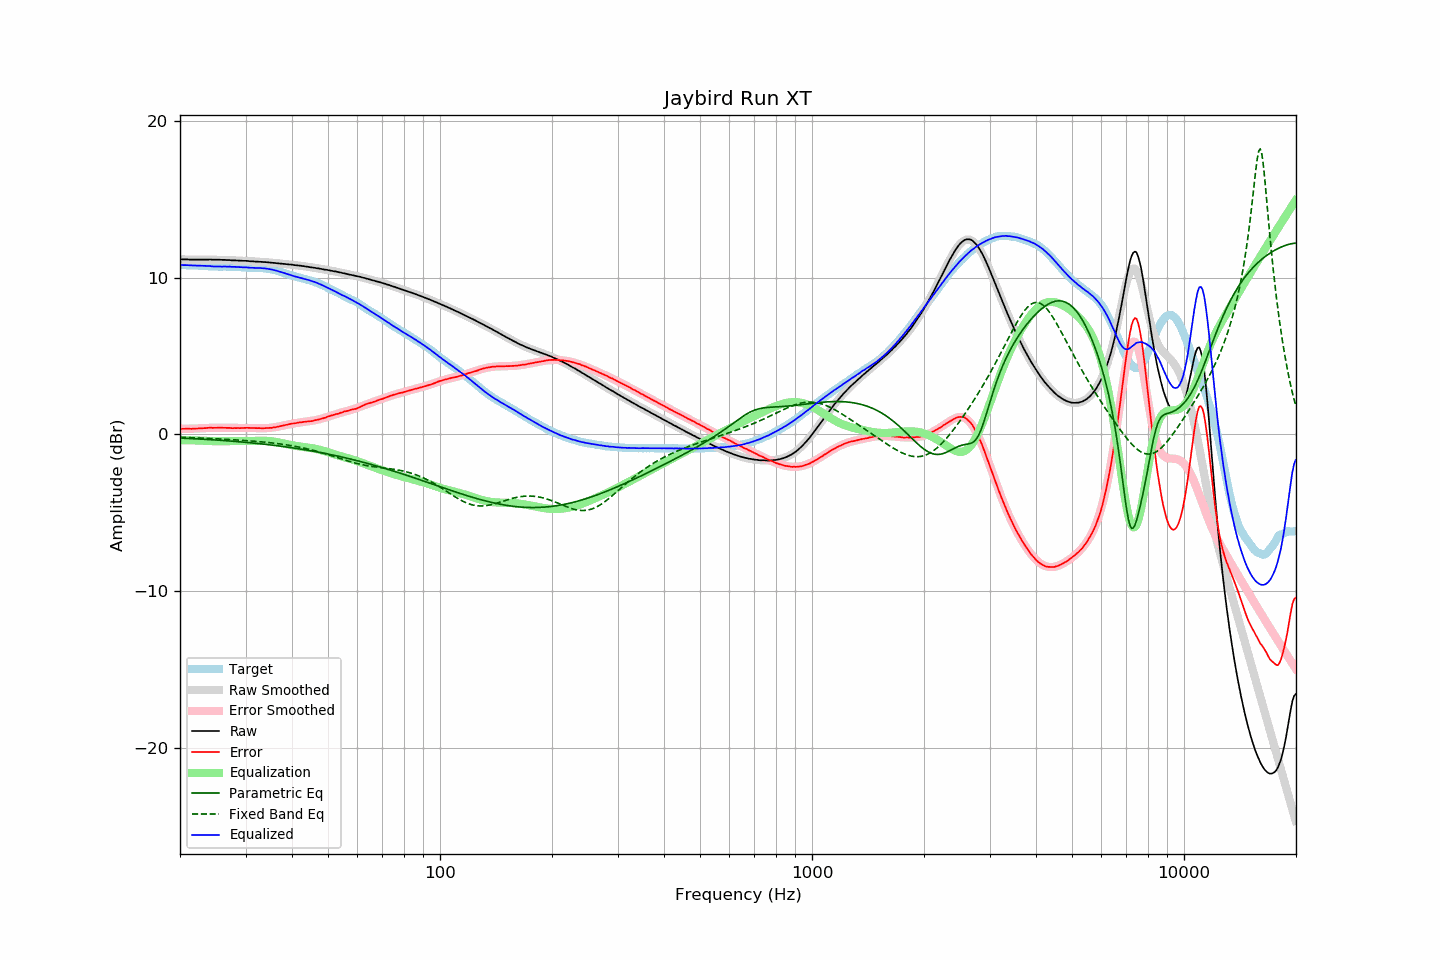

Source data for this figure (header and first rows):
frequency, raw, error, smoothed, error_smoothed, equalization, parametric_eq, fixed_band_eq, equalized_raw, equalized_smoothed, target
20.00, 11.18, 0.36, 11.18, 0.36, -0.36, -0.23, -0.18, 10.82, 10.82, 10.82
20.20, 11.18, 0.36, 11.18, 0.36, -0.36, -0.23, -0.18, 10.82, 10.82, 10.82
20.40, 11.18, 0.36, 11.18, 0.36, -0.36, -0.24, -0.18, 10.82, 10.82, 10.82
20.61, 11.18, 0.36, 11.18, 0.36, -0.36, -0.24, -0.19, 10.82, 10.81, 10.82
20.81, 11.18, 0.37, 11.18, 0.36, -0.36, -0.25, -0.19, 10.82, 10.81, 10.81
21.02, 11.18, 0.37, 11.18, 0.37, -0.37, -0.25, -0.20, 10.81, 10.81, 10.81
21.23, 11.17, 0.37, 11.18, 0.37, -0.37, -0.26, -0.20, 10.80, 10.81, 10.80
21.44, 11.17, 0.36, 11.17, 0.37, -0.37, -0.26, -0.20, 10.80, 10.80, 10.81
21.66, 11.17, 0.37, 11.17, 0.37, -0.37, -0.27, -0.21, 10.80, 10.80, 10.80
21.87, 11.17, 0.37, 11.17, 0.38, -0.38, -0.27, -0.21, 10.79, 10.80, 10.80
22.09, 11.17, 0.38, 11.17, 0.38, -0.38, -0.28, -0.22, 10.79, 10.79, 10.79
22.31, 11.17, 0.38, 11.17, 0.38, -0.38, -0.28, -0.22, 10.79, 10.79, 10.79
22.54, 11.17, 0.39, 11.17, 0.39, -0.39, -0.29, -0.22, 10.78, 10.78, 10.78
22.76, 11.17, 0.39, 11.17, 0.39, -0.39, -0.30, -0.23, 10.78, 10.78, 10.78
22.99, 11.17, 0.39, 11.17, 0.40, -0.40, -0.30, -0.23, 10.77, 10.77, 10.78
23.22, 11.17, 0.41, 11.17, 0.40, -0.40, -0.31, -0.24, 10.77, 10.77, 10.76
23.45, 11.17, 0.41, 11.17, 0.41, -0.41, -0.31, -0.24, 10.76, 10.76, 10.76
23.69, 11.17, 0.42, 11.17, 0.42, -0.42, -0.32, -0.25, 10.75, 10.75, 10.75
23.92, 11.17, 0.43, 11.17, 0.42, -0.42, -0.33, -0.25, 10.75, 10.75, 10.74
24.16, 11.18, 0.44, 11.17, 0.42, -0.42, -0.33, -0.26, 10.76, 10.74, 10.74
24.40, 11.16, 0.42, 11.17, 0.43, -0.43, -0.34, -0.26, 10.73, 10.74, 10.74
24.65, 11.16, 0.42, 11.17, 0.43, -0.43, -0.34, -0.27, 10.73, 10.74, 10.74
24.89, 11.16, 0.43, 11.16, 0.43, -0.43, -0.35, -0.27, 10.73, 10.73, 10.73
25.14, 11.16, 0.43, 11.16, 0.43, -0.43, -0.36, -0.28, 10.73, 10.73, 10.73
25.39, 11.16, 0.44, 11.16, 0.43, -0.43, -0.37, -0.28, 10.73, 10.73, 10.72
25.65, 11.16, 0.44, 11.16, 0.43, -0.43, -0.37, -0.29, 10.73, 10.72, 10.72
25.91, 11.15, 0.43, 11.15, 0.43, -0.43, -0.38, -0.29, 10.72, 10.72, 10.72
26.16, 11.15, 0.42, 11.15, 0.43, -0.43, -0.39, -0.30, 10.72, 10.72, 10.73
26.43, 11.15, 0.43, 11.15, 0.42, -0.42, -0.39, -0.31, 10.73, 10.72, 10.72
26.69, 11.14, 0.42, 11.14, 0.42, -0.42, -0.40, -0.31, 10.72, 10.72, 10.72
26.96, 11.14, 0.42, 11.14, 0.42, -0.42, -0.41, -0.32, 10.72, 10.72, 10.72
27.23, 11.14, 0.42, 11.13, 0.42, -0.42, -0.42, -0.32, 10.72, 10.72, 10.72
27.50, 11.12, 0.41, 11.13, 0.41, -0.41, -0.43, -0.33, 10.71, 10.71, 10.71
27.77, 11.12, 0.40, 11.12, 0.41, -0.41, -0.43, -0.34, 10.71, 10.71, 10.72
28.05, 11.12, 0.41, 11.12, 0.41, -0.41, -0.44, -0.34, 10.71, 10.71, 10.71
28.33, 11.11, 0.40, 11.11, 0.41, -0.41, -0.45, -0.35, 10.70, 10.70, 10.71
28.62, 11.11, 0.42, 11.11, 0.41, -0.41, -0.46, -0.36, 10.70, 10.70, 10.69
28.90, 11.10, 0.40, 11.10, 0.41, -0.41, -0.47, -0.36, 10.69, 10.69, 10.70
29.19, 11.10, 0.41, 11.10, 0.41, -0.41, -0.48, -0.37, 10.69, 10.68, 10.69
29.48, 11.09, 0.42, 11.09, 0.41, -0.41, -0.48, -0.38, 10.68, 10.68, 10.67
29.78, 11.09, 0.42, 11.09, 0.42, -0.42, -0.49, -0.38, 10.67, 10.67, 10.67
30.08, 11.09, 0.42, 11.08, 0.42, -0.42, -0.50, -0.39, 10.67, 10.67, 10.67
30.38, 11.08, 0.43, 11.08, 0.42, -0.42, -0.51, -0.40, 10.66, 10.66, 10.65
30.68, 11.07, 0.42, 11.07, 0.42, -0.42, -0.52, -0.41, 10.65, 10.66, 10.65
30.99, 11.06, 0.41, 11.06, 0.41, -0.41, -0.53, -0.41, 10.65, 10.65, 10.65
31.30, 11.06, 0.42, 11.06, 0.41, -0.41, -0.54, -0.42, 10.65, 10.65, 10.64
31.61, 11.05, 0.41, 11.05, 0.41, -0.41, -0.55, -0.43, 10.64, 10.64, 10.64
31.93, 11.04, 0.41, 11.05, 0.41, -0.41, -0.56, -0.44, 10.63, 10.64, 10.63
32.24, 11.04, 0.40, 11.04, 0.41, -0.41, -0.57, -0.45, 10.63, 10.63, 10.64
32.57, 11.03, 0.41, 11.03, 0.40, -0.40, -0.58, -0.46, 10.63, 10.63, 10.62
32.89, 11.03, 0.40, 11.03, 0.40, -0.40, -0.59, -0.47, 10.63, 10.63, 10.63
33.22, 11.02, 0.40, 11.02, 0.40, -0.40, -0.61, -0.47, 10.62, 10.62, 10.62
33.55, 11.01, 0.39, 11.01, 0.40, -0.40, -0.62, -0.48, 10.61, 10.61, 10.62
33.89, 11.01, 0.41, 11.00, 0.40, -0.40, -0.63, -0.49, 10.61, 10.60, 10.60
34.23, 11.00, 0.41, 11.00, 0.41, -0.41, -0.64, -0.50, 10.59, 10.59, 10.59
34.57, 10.99, 0.41, 10.99, 0.41, -0.41, -0.65, -0.52, 10.58, 10.57, 10.58
34.92, 10.98, 0.42, 10.98, 0.42, -0.42, -0.66, -0.53, 10.56, 10.56, 10.56
35.27, 10.97, 0.42, 10.97, 0.43, -0.43, -0.68, -0.54, 10.54, 10.54, 10.55
35.62, 10.96, 0.45, 10.96, 0.45, -0.45, -0.69, -0.55, 10.51, 10.51, 10.51
35.97, 10.95, 0.45, 10.95, 0.46, -0.46, -0.70, -0.56, 10.49, 10.49, 10.49
... 635 more rows
